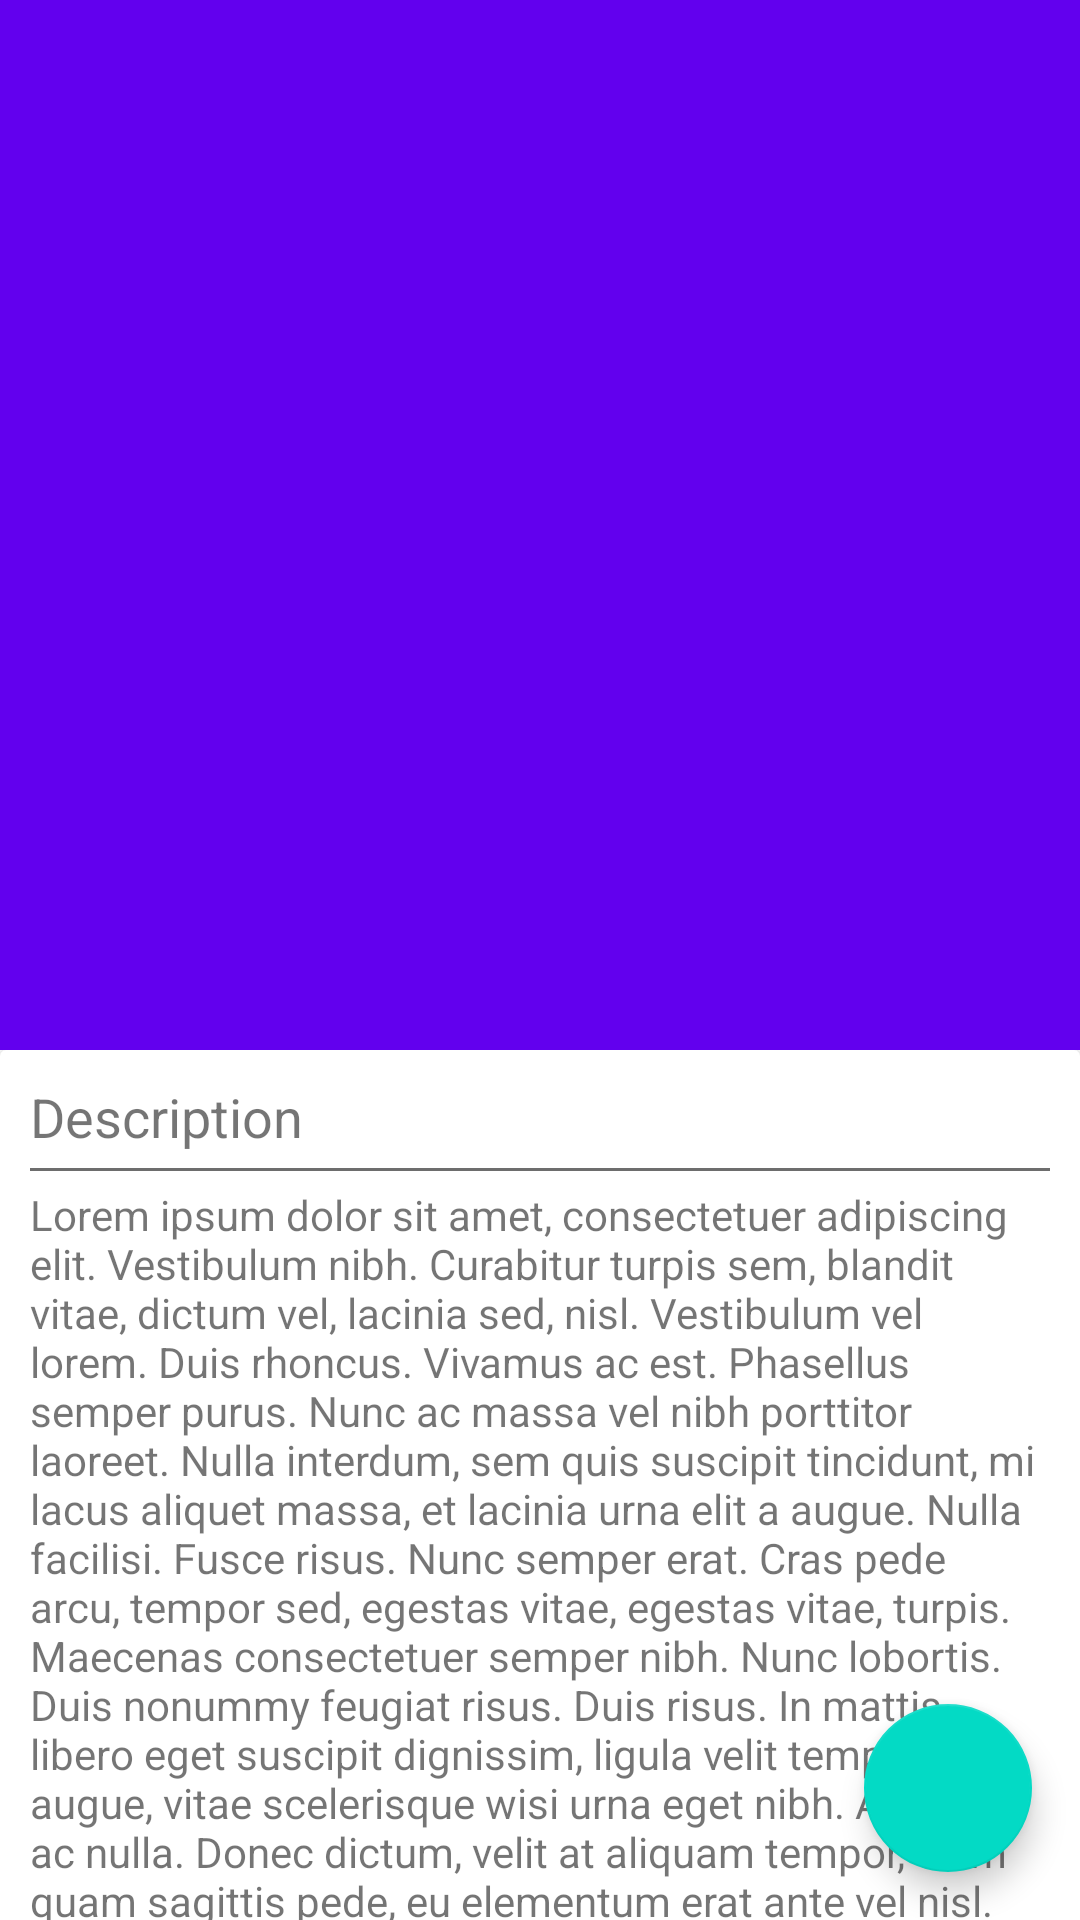

Layout XML and referenced resources for this Android screen:
<!-- AndroidManifest.xml: application theme AppTheme -->
<!-- res/layout/activity_memory_detail.xml -->
<?xml version="1.0" encoding="utf-8"?>
<android.support.design.widget.CoordinatorLayout xmlns:android="http://schemas.android.com/apk/res/android"
    android:id="@+id/rootLayout"
    xmlns:tools="http://schemas.android.com/tools"
    android:layout_width="match_parent"
    android:layout_height="match_parent"
    xmlns:app="http://schemas.android.com/apk/res-auto"
    tools:context=".ActivityMemoryDetail">

    <android.support.design.widget.AppBarLayout
        android:id="@+id/appBar"
        android:layout_width="match_parent"
        android:layout_height="350dp"
        android:fitsSystemWindows="true"
        android:theme="@style/ThemeOverlay.AppCompat.Dark.ActionBar">
        
        <android.support.design.widget.CollapsingToolbarLayout
            android:id="@+id/collapsingToolbar"
            android:layout_width="match_parent"
            android:layout_height="match_parent"
            android:minHeight="?attr/actionBarSize"
            app:expandedTitleMarginStart="10dp"
            app:expandedTitleMarginBottom="10dp"
            app:layout_scrollFlags="scroll|exitUntilCollapsed">


            <android.support.v4.view.ViewPager
                android:id="@+id/viewPager"
                android:layout_width="match_parent"
                android:layout_height="match_parent"
                app:layout_collapseMode="parallax"
                app:layout_collapseParallaxMultiplier="0.7" />
            <LinearLayout
                android:id="@+id/imageIndicatorLayout"
                android:layout_width="match_parent"
                android:layout_height="wrap_content"
                android:gravity="center_horizontal"
                android:layout_marginTop="4dp"
                android:orientation="horizontal">
            </LinearLayout>

            <android.support.v7.widget.Toolbar
                android:id="@+id/toolbar"
                android:layout_width="match_parent"
                android:layout_height="?attr/actionBarSize"
                android:minHeight="?attr/actionBarSize"
                app:layout_collapseMode="pin"
                app:theme="@style/ThemeOverlay.AppCompat.Light"
                app:popupTheme="@style/ThemeOverlay.AppCompat.Light"/>
        </android.support.design.widget.CollapsingToolbarLayout>
        
    </android.support.design.widget.AppBarLayout>


    <android.support.v4.widget.NestedScrollView
        android:id="@+id/nstScroll"
        android:layout_width="match_parent"
        android:layout_height="wrap_content"
        app:layout_behavior="@string/appbar_scrolling_view_behavior">

        <LinearLayout
            android:orientation="vertical"
            android:layout_width="match_parent"
            android:layout_height="match_parent">

            <android.support.v7.widget.CardView
                android:layout_width="match_parent"
                android:layout_height="wrap_content">
                <RelativeLayout
                    android:layout_width="match_parent"
                    android:layout_height="wrap_content"
                    android:orientation="vertical"
                    android:padding="10dp">

                    <TextView
                        android:id="@+id/txtDescriptionH"
                        android:layout_width="wrap_content"
                        android:layout_height="wrap_content"
                        android:textSize="18sp"
                        android:text="Description"/>
                    <View
                        android:id="@+id/tempView"
                        android:layout_width="match_parent"
                        android:layout_height="1dp"
                        android:background="#6d6d6d"
                        android:layout_marginTop="5dp"
                        android:layout_marginBottom="5dp"
                        android:layout_below="@+id/txtDescriptionH"/>
                    <TextView
                        android:id="@+id/txtDescription"
                        android:layout_width="match_parent"
                        android:layout_height="wrap_content"
                        android:layout_below="@+id/tempView"
                        android:text="Lorem ipsum dolor sit amet, consectetuer adipiscing elit. Vestibulum nibh. Curabitur turpis sem, blandit vitae, dictum vel, lacinia sed, nisl.
Vestibulum vel lorem. Duis rhoncus. Vivamus ac est. Phasellus semper purus. Nunc ac massa vel nibh porttitor laoreet. Nulla interdum, sem quis suscipit tincidunt, mi lacus aliquet massa, et lacinia urna elit a augue.
Nulla facilisi. Fusce risus. Nunc semper erat. Cras pede arcu, tempor sed, egestas vitae, egestas vitae, turpis. Maecenas consectetuer semper nibh. Nunc lobortis. Duis nonummy feugiat risus. Duis risus. In mattis, libero eget suscipit dignissim, ligula velit tempus augue, vitae scelerisque wisi urna eget nibh. Aliquam ac nulla. Donec dictum, velit at aliquam tempor, enim quam sagittis pede, eu elementum erat ante vel nisl. Praesent sed sapien. Pellentesque condimentum mauris vitae felis. "/>
                </RelativeLayout>
            </android.support.v7.widget.CardView>

            <android.support.v7.widget.CardView
                android:layout_width="match_parent"
                android:layout_height="wrap_content"
                android:layout_marginTop="10dp">
                <RelativeLayout
                    android:layout_width="match_parent"
                    android:layout_height="wrap_content"
                    android:orientation="vertical"
                    android:padding="10dp">
                    <TextView
                        android:id="@+id/txtTagsH"
                        android:layout_width="wrap_content"
                        android:layout_height="wrap_content"
                        android:textSize="18sp"
                        android:text="Tags"/>
                    <View
                        android:id="@+id/tempView1"
                        android:layout_width="match_parent"
                        android:layout_height="1dp"
                        android:background="#6d6d6d"
                        android:layout_marginTop="5dp"
                        android:layout_marginBottom="5dp"
                        android:layout_below="@+id/txtTagsH"/>
                    <TextView
                        android:id="@+id/txtTags"
                        android:layout_width="match_parent"
                        android:layout_height="wrap_content"
                        android:layout_below="@+id/tempView1"
                        android:text="lorem, ispum, dolor, sit"/>
                </RelativeLayout>
            </android.support.v7.widget.CardView>

            <android.support.v7.widget.CardView
                android:layout_width="match_parent"
                android:layout_height="wrap_content"
                android:layout_marginTop="10dp">
                <RelativeLayout
                    android:layout_width="match_parent"
                    android:layout_height="wrap_content"
                    android:orientation="vertical"
                    android:padding="10dp">

                    <TextView
                        android:id="@+id/txtDateH"
                        android:layout_width="wrap_content"
                        android:layout_height="wrap_content"
                        android:textSize="18sp"
                        android:text="Date"/>
                    <View
                        android:id="@+id/tempView2"
                        android:layout_width="match_parent"
                        android:layout_height="1dp"
                        android:background="#6d6d6d"
                        android:layout_marginTop="5dp"
                        android:layout_marginBottom="5dp"
                        android:layout_below="@+id/txtDateH"/>
                    <TextView
                        android:id="@+id/txtDate"
                        android:layout_width="match_parent"
                        android:layout_height="wrap_content"
                        android:layout_below="@+id/tempView2"
                        android:text="Saturday April 30, 2016 at 8:30 PM"/>
                </RelativeLayout>

            </android.support.v7.widget.CardView>
        </LinearLayout>

    </android.support.v4.widget.NestedScrollView>

    <android.support.design.widget.FloatingActionButton
        android:id="@+id/fabEdit"
        android:layout_width="wrap_content"
        android:layout_height="wrap_content"
        android:layout_gravity="bottom|right|end"
        android:layout_margin="16dp"
        android:src="@drawable/ic_mode_edit_white_24dp"
        android:onClick="editMemory"/>

</android.support.design.widget.CoordinatorLayout>
<!-- resources referenced by this layout -->
<resources>
  <style name="AppTheme" parent="Theme.AppCompat.Light.NoActionBar">
          
          <item name="colorPrimary">@color/colorPrimary</item>
          <item name="colorPrimaryDark">@color/colorPrimaryDark</item>
          <item name="colorAccent">@color/colorAccent</item>
  
  
      </style>
  <!-- not gathered from this repository: default colours our renderer supplied (Android Studio template values) -->
  <color name="colorPrimary">#FF6200EE</color>
  <color name="colorPrimaryDark">#FF3700B3</color>
  <color name="colorAccent">#FF03DAC5</color>
</resources>
